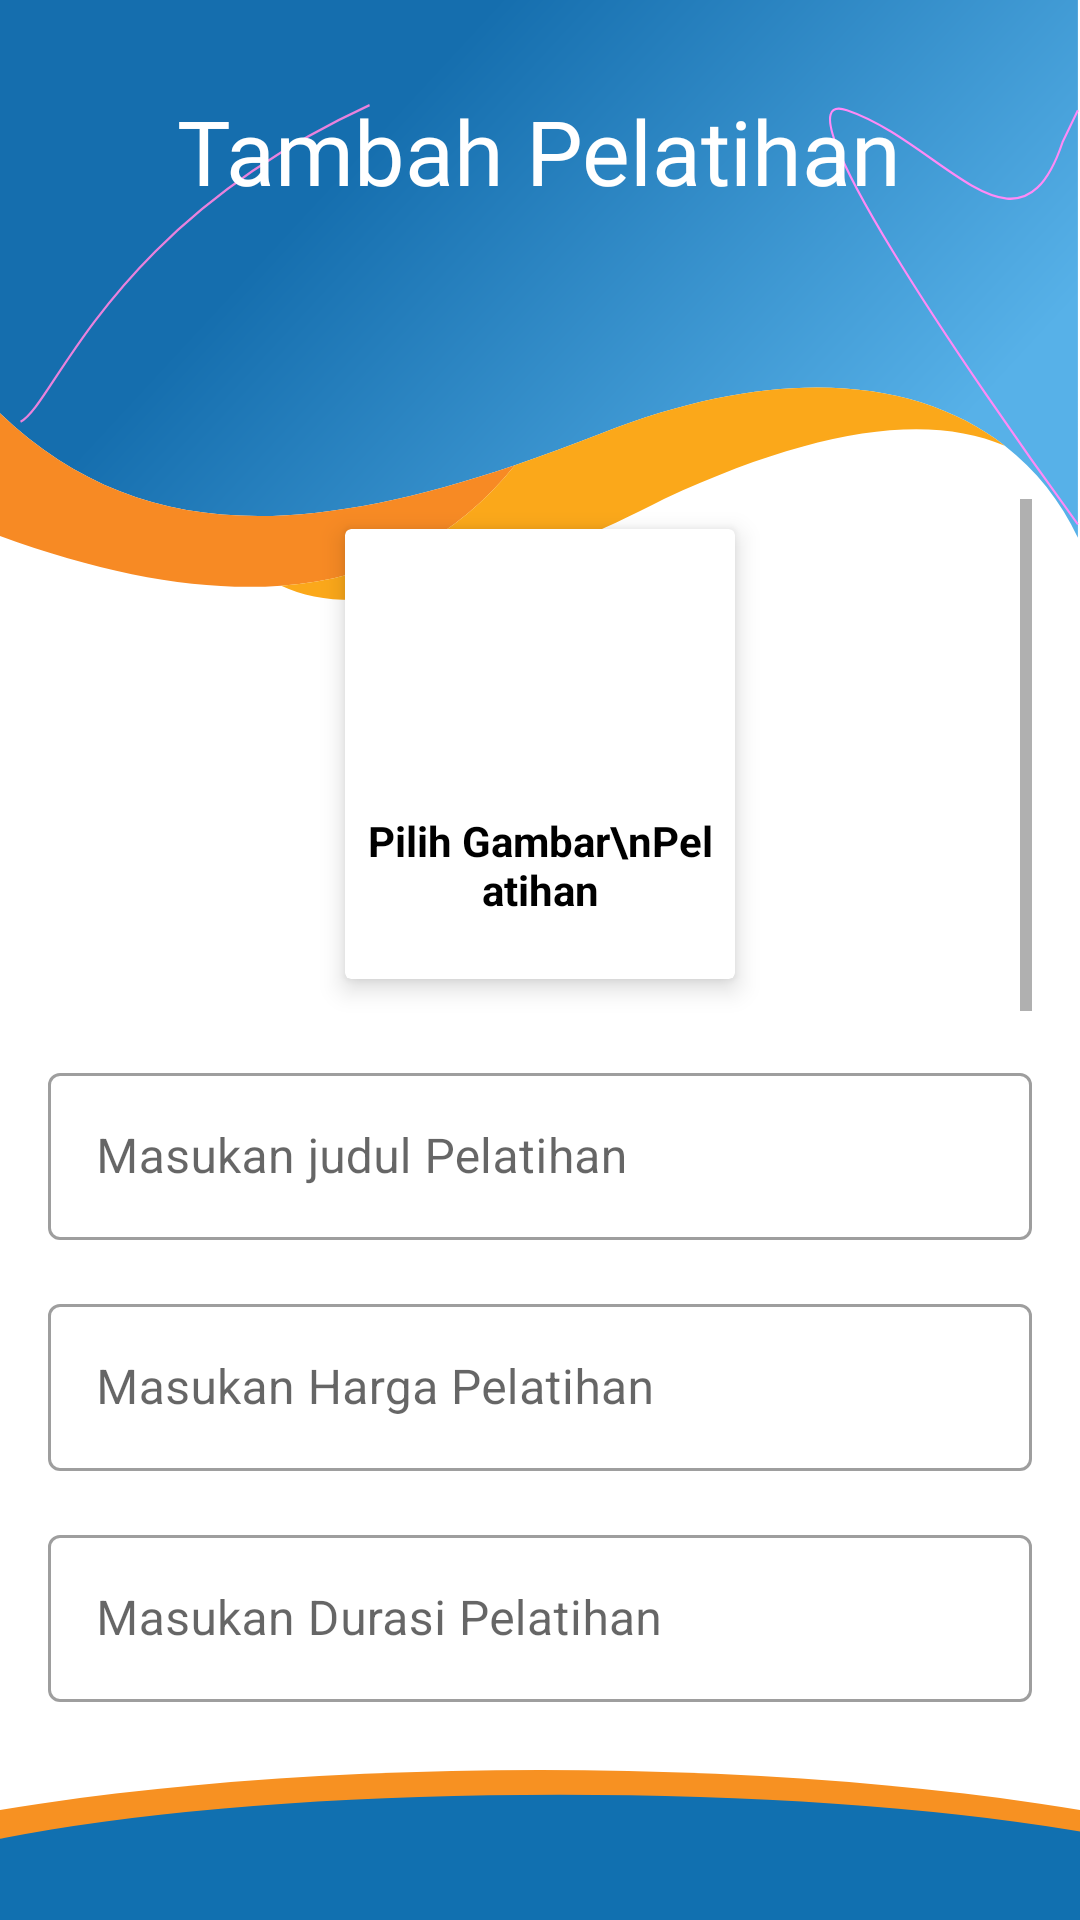

Reconstruct the res/layout file that produces this screen, plus the resources it refers to.
<!-- AndroidManifest.xml: application theme Theme.AdminJITC -->
<!-- res/layout/activity_main.xml -->
<?xml version="1.0" encoding="utf-8"?>
<RelativeLayout xmlns:android="http://schemas.android.com/apk/res/android"
    xmlns:app="http://schemas.android.com/apk/res-auto"
    xmlns:tools="http://schemas.android.com/tools"
    android:layout_width="match_parent"
    android:layout_height="match_parent"
    tools:context=".uploadcourse.MainActivity">

   <ImageView
       android:id="@+id/imageView"
       android:layout_width="match_parent"
       android:layout_height="200dp"
       android:background="@drawable/ic_header" />

   <ImageView
       android:id="@+id/f"
       android:layout_width="match_parent"
       android:background="@drawable/ic_footer"
       android:layout_alignParentBottom="true"
       android:layout_height="50dp"/>

   <TextView
       android:id="@+id/textView"
       android:layout_width="wrap_content"
       android:layout_height="wrap_content"
       android:layout_marginTop="30dp"
       android:fontFamily="@font/sairabold"
       android:text="Tambah Pelatihan"
       android:textColor="@color/white"
       android:layout_centerHorizontal="true"
       android:textSize="30sp"
       app:layout_constraintEnd_toEndOf="parent"
       app:layout_constraintStart_toStartOf="parent"
       app:layout_constraintTop_toTopOf="parent" />
<ScrollView
    android:layout_below="@id/imageView"
    android:layout_marginTop="-50dp"
    android:padding="16dp"
    android:layout_above="@id/f"
    android:layout_width="match_parent"
    android:layout_height="wrap_content">
   <LinearLayout
       android:layout_width="match_parent"
       android:layout_height="match_parent"
       android:gravity="center"
       android:orientation="vertical">

      <androidx.cardview.widget.CardView
          android:id="@+id/addImage"
          android:layout_width="130dp"
          android:layout_height="150dp"
          android:layout_margin="10dp"
          app:cardElevation="5dp">
         <ImageView
             android:id="@+id/imgpreview"
             android:layout_width="match_parent"
             android:layout_height="match_parent"
             android:padding="15dp" />
         <LinearLayout
             android:id="@+id/linearImg"
             android:layout_width="match_parent"
             android:layout_height="match_parent"
             android:gravity="center"
             android:orientation="vertical">


            <ImageView
                android:layout_width="64dp"
                android:layout_height="64dp"
                android:background="@drawable/ic_circle1"
                android:padding="15dp"
                android:src="@drawable/ic_add_image" />

            <TextView
                android:layout_width="wrap_content"
                android:layout_height="wrap_content"
                android:layout_marginTop="10dp"
                android:padding="5dp"
                android:textAlignment="center"
                android:text="Pilih Gambar\nPelatihan"
                android:textColor="@color/black"
                android:textStyle="bold" />


         </LinearLayout>

      </androidx.cardview.widget.CardView>

      <com.google.android.material.textfield.TextInputLayout
          style="@style/Widget.MaterialComponents.TextInputLayout.OutlinedBox"
          android:layout_width="match_parent"
          android:layout_height="match_parent"
          android:layout_marginTop="16dp">

         <com.google.android.material.textfield.TextInputEditText
             android:id="@+id/judulCourse"
             android:layout_width="match_parent"
             android:layout_height="wrap_content"
             android:hint="Masukan judul Pelatihan" />

      </com.google.android.material.textfield.TextInputLayout>

      <com.google.android.material.textfield.TextInputLayout
          style="@style/Widget.MaterialComponents.TextInputLayout.OutlinedBox"
          android:layout_width="match_parent"
          android:layout_height="match_parent"
          android:layout_marginTop="16dp">

         <com.google.android.material.textfield.TextInputEditText
             android:id="@+id/hargaCourse"
             android:layout_width="match_parent"
             android:layout_height="wrap_content"
             android:hint="Masukan Harga Pelatihan" />

      </com.google.android.material.textfield.TextInputLayout>

      <com.google.android.material.textfield.TextInputLayout
          style="@style/Widget.MaterialComponents.TextInputLayout.OutlinedBox"
          android:layout_width="match_parent"
          android:layout_height="match_parent"
          android:layout_marginTop="16dp">

         <com.google.android.material.textfield.TextInputEditText
             android:id="@+id/durasiCourse"
             android:layout_width="match_parent"
             android:layout_height="wrap_content"
             android:hint="Masukan Durasi Pelatihan" />

      </com.google.android.material.textfield.TextInputLayout>

      <com.google.android.material.textfield.TextInputLayout
          style="@style/Widget.MaterialComponents.TextInputLayout.OutlinedBox"
          android:layout_width="match_parent"
          android:layout_height="match_parent"
          android:layout_marginTop="16dp">

         <com.google.android.material.textfield.TextInputEditText
             android:id="@+id/deskripsi"
             android:layout_width="match_parent"
             android:layout_height="wrap_content"
             android:lines="10"
             android:minLines="5"
             android:hint="Masukan Deskripsi Pelatihan" />

      </com.google.android.material.textfield.TextInputLayout>
      <com.google.android.material.button.MaterialButton
          android:id="@+id/uploadCourseBtn"
          android:layout_width="match_parent"
          android:layout_height="wrap_content"
          android:layout_marginTop="16dp"
          android:textColor="@color/white"
          android:text="Tambah Pelatihan"
          android:fontFamily="@font/poppinssb"
          android:background="@drawable/btndarkgrey"
          />

      <com.google.android.material.card.MaterialCardView
          android:layout_width="match_parent"
          android:layout_height="400dp"
          android:layout_marginTop="16dp">

         <ImageView
             android:id="@+id/imagepreview"
             android:layout_width="match_parent"
             android:layout_height="match_parent"
             android:scaleType="centerCrop" />

      </com.google.android.material.card.MaterialCardView>
   </LinearLayout>
</ScrollView>
</RelativeLayout>
<!-- resources referenced by this layout -->
<resources>
  <color name="black">#FF000000</color>
  <color name="white">#FFFFFFFF</color>
  <!-- drawable btndarkgrey (drawable-v24) -->
  <vector xmlns:android="http://schemas.android.com/apk/res/android"
      android:width="305dp"
      android:height="34dp"
      android:viewportWidth="305"
      android:viewportHeight="34">
    <path
        android:pathData="M10,0L295,0A10,10 0,0 1,305 10L305,24A10,10 0,0 1,295 34L10,34A10,10 0,0 1,0 24L0,10A10,10 0,0 1,10 0z"
        android:fillColor="#242632"/>
  </vector>
  <!-- drawable ic_footer (drawable) -->
  <vector xmlns:android="http://schemas.android.com/apk/res/android"
      android:width="414dp"
      android:height="109dp"
      android:viewportWidth="414"
      android:viewportHeight="109">
    <path
        android:pathData="M-138,145a345,145 0,1 0,690 0a345,145 0,1 0,-690 0z"
        android:fillColor="#F79122"/>
    <path
        android:pathData="M-61,104a275.5,86 0,1 0,551 0a275.5,86 0,1 0,-551 0z"
        android:fillColor="#1170B0"/>
  </vector>
  <!-- drawable ic_header (drawable) -->
  <vector xmlns:android="http://schemas.android.com/apk/res/android"
      xmlns:aapt="http://schemas.android.com/aapt"
      android:width="515dp"
      android:height="259dp"
      android:viewportWidth="515"
      android:viewportHeight="259">
    <path
        android:pathData="M514,232.162V0H0V178.417C62.974,232.65 139.286,233.381 245.518,200.801C258.856,196.739 272.657,192.108 286.921,187.03C370.771,157.171 437.341,163.021 479.15,192.392C493.994,202.832 505.766,216.278 514,232.162Z"
        android:fillType="evenOdd">
      <aapt:attr name="android:fillColor">
        <gradient 
            android:startY="26.4295"
            android:startX="78.1861"
            android:endY="296.791"
            android:endX="342.797"
            android:type="linear">
          <item android:offset="0.244792" android:color="#FF156EAE"/>
          <item android:offset="1" android:color="#FF57B1E8"/>
        </gradient>
      </aapt:attr>
    </path>
    <path
        android:pathData="M245.518,200.802C139.286,233.382 62.974,232.651 0,178.419V231.351C51.029,248.209 95.737,255.359 134.067,252.8C180.515,249.672 217.627,232.326 245.518,200.802Z"
        android:fillColor="#F78A24"
        android:fillType="evenOdd"/>
    <path
        android:pathData="M316.843,215.264C387.529,185.528 441.631,177.89 479.149,192.393C437.34,163.022 370.771,157.172 286.921,187.031C272.656,192.108 258.855,196.74 245.518,200.802C217.626,232.326 180.514,249.672 134.066,252.8C169.207,267.912 230.093,255.4 316.843,215.264Z"
        android:fillColor="#FBA81A"
        android:fillType="evenOdd"/>
    <path
        android:strokeWidth="1"
        android:pathData="M9.791,182.075C26.312,174.327 51.4,97.402 176.229,45.38"
        android:fillColor="#00000000"
        android:strokeColor="#E982DD"/>
    <path
        android:strokeWidth="1"
        android:pathData="M514,226.348C462.192,162.152 367.632,36.526 403.857,47.594C449.138,61.43 485.852,117.325 506.657,61.43L514,47.594"
        android:fillColor="#00000000"
        android:strokeColor="#FF8AF7"/>
  </vector>
  <style name="Theme.AdminJITC" parent="Theme.MaterialComponents.Light.NoActionBar">
          
          <item name="colorPrimary">@color/purple_500</item>
          <item name="colorPrimaryVariant">@color/purple_700</item>
          <item name="colorOnPrimary">@color/white</item>
          
          <item name="colorSecondary">@color/teal_200</item>
          <item name="colorSecondaryVariant">@color/teal_700</item>
          <item name="colorOnSecondary">@color/black</item>
          
          <item name="android:statusBarColor" tools:targetApi="l">?attr/colorPrimaryVariant</item>
          
      </style>
  <color name="purple_500">#3BB2F4</color>
  <color name="purple_700">#FF3700B3</color>
  <color name="teal_200">#FF03DAC5</color>
  <color name="teal_700">#FF018786</color>
</resources>
